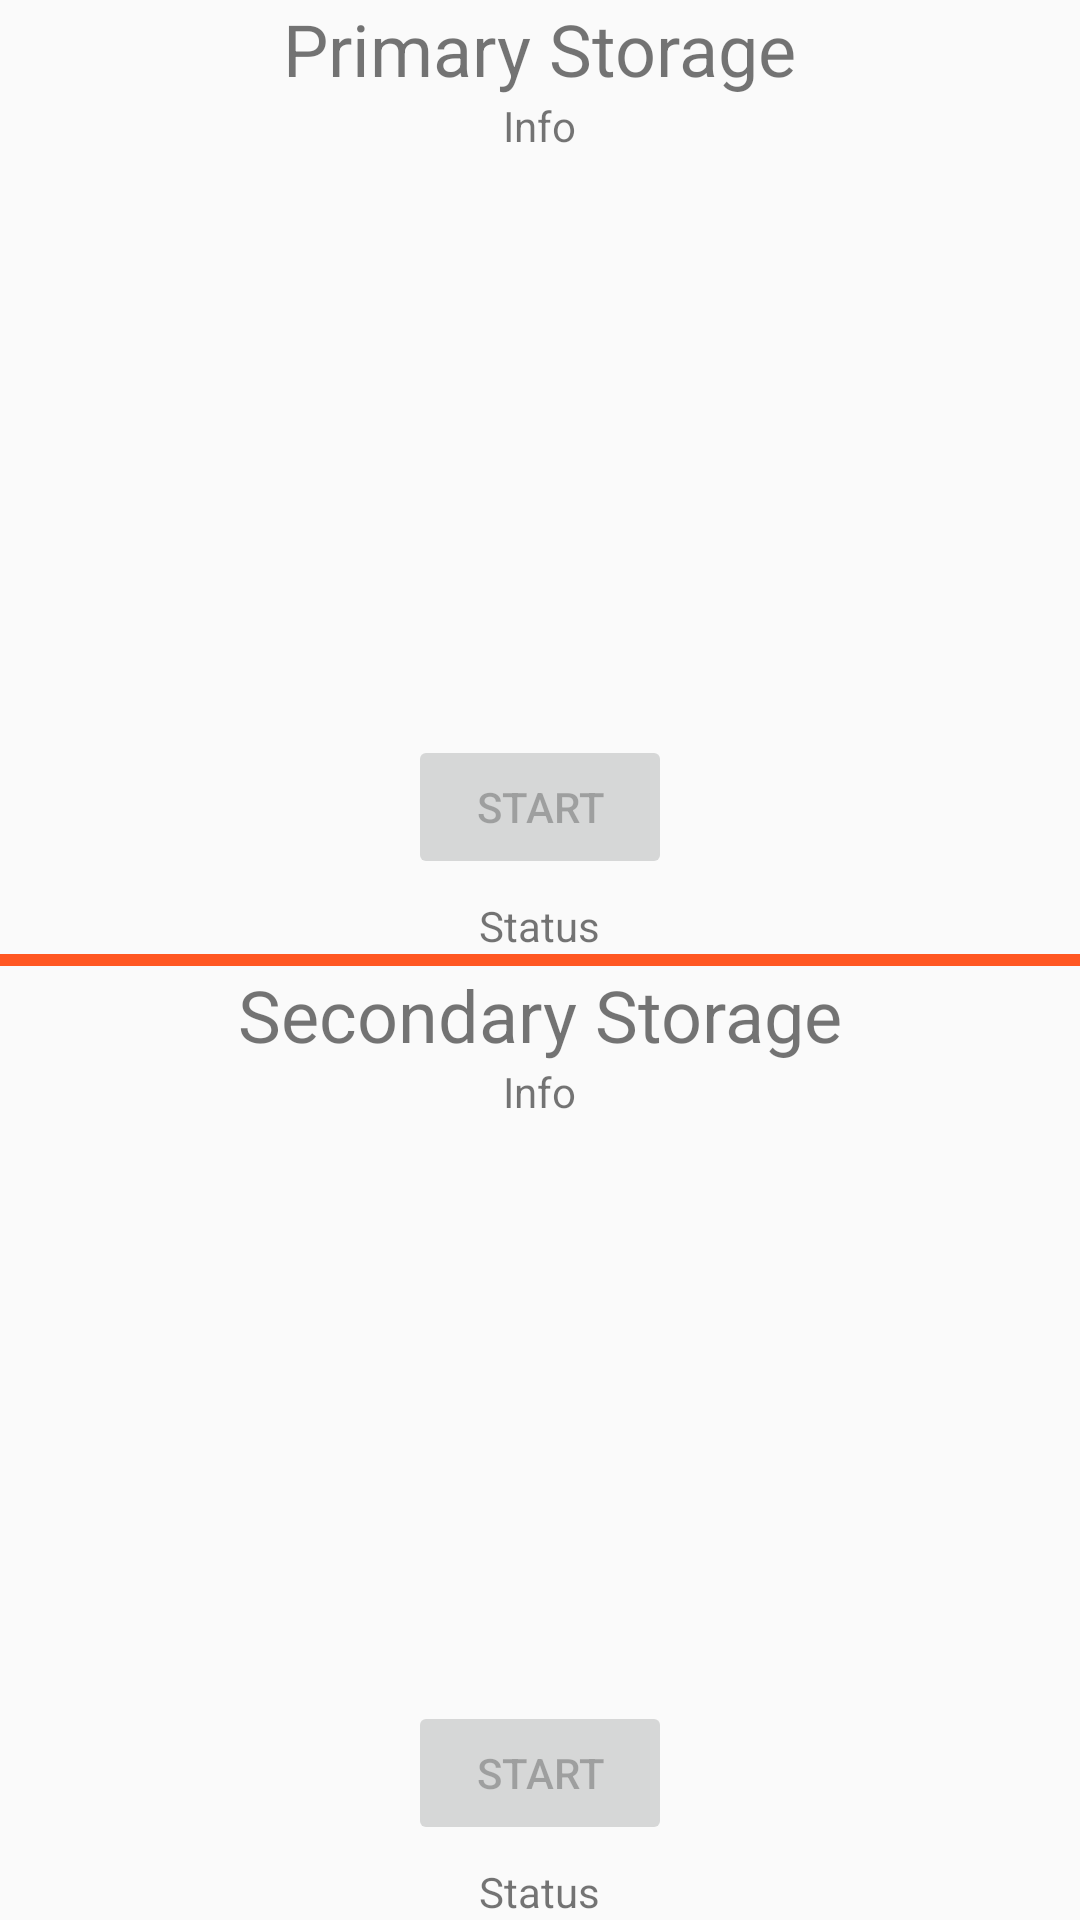

Layout XML and referenced resources for this Android screen:
<!-- AndroidManifest.xml: application theme AppTheme -->
<!-- res/layout/content_main.xml -->
<?xml version="1.0" encoding="utf-8"?>
<LinearLayout xmlns:android="http://schemas.android.com/apk/res/android"
    xmlns:tools="http://schemas.android.com/tools"
    android:layout_width="match_parent"
    android:layout_height="match_parent"
    android:orientation="vertical"
    tools:context="us.spotco.extirpater.MainActivity">

    <RelativeLayout
        android:layout_width="match_parent"
        android:layout_height="match_parent"
        android:layout_weight="0.5">

        <TextView
            android:id="@+id/txtPrimary"
            android:layout_width="wrap_content"
            android:layout_height="wrap_content"
            android:text="@string/lblStoragePrimary"
            android:textSize="24sp"
            android:typeface="normal"
            android:layout_alignParentTop="true"
            android:layout_centerHorizontal="true" />

        <TextView
            android:id="@+id/txtInfoPrimary"
            android:layout_width="wrap_content"
            android:layout_height="wrap_content"
            android:layout_below="@+id/txtPrimary"
            android:layout_centerHorizontal="true"
            android:text="@string/lblInfo"
            android:textSize="14sp" />

        <ProgressBar
            android:id="@+id/prgPrimary"
            style="?android:attr/progressBarStyleHorizontal"
            android:layout_width="wrap_content"
            android:layout_height="wrap_content"
            android:layout_above="@+id/btnPrimary"
            android:layout_centerHorizontal="true"
            android:layout_marginBottom="50dp"
            android:minHeight="75dp"
            android:minWidth="250dp"
            android:visibility="invisible" />

        <Button
            android:id="@+id/btnPrimary"
            android:layout_width="wrap_content"
            android:layout_height="wrap_content"
            android:layout_alignParentBottom="true"
            android:layout_centerHorizontal="true"
            android:layout_marginBottom="25dp"
            android:enabled="false"
            android:text="@string/lblStart" />

        <TextView
            android:id="@+id/txtStatusPrimary"
            android:layout_width="wrap_content"
            android:layout_height="wrap_content"
            android:layout_alignParentBottom="true"
            android:layout_centerHorizontal="true"
            android:text="@string/lblStatus" />

    </RelativeLayout>

    <View style="@style/Divider" android:id="@+id/itmDivider" />

    <RelativeLayout
        android:layout_width="match_parent"
        android:layout_height="match_parent"
        android:layout_weight="0.5">

        <TextView
            android:id="@+id/txtSecondary"
            android:layout_width="wrap_content"
            android:layout_height="wrap_content"
            android:text="@string/lblStorageSecondary"
            android:textSize="24sp"
            android:typeface="normal"
            android:layout_alignParentTop="true"
            android:layout_centerHorizontal="true" />

        <TextView
            android:id="@+id/txtInfoSecondary"
            android:layout_width="wrap_content"
            android:layout_height="wrap_content"
            android:text="@string/lblInfo"
            android:layout_below="@+id/txtSecondary"
            android:layout_centerHorizontal="true"
            android:textSize="14sp" />

        <ProgressBar
            android:id="@+id/prgSecondary"
            style="?android:attr/progressBarStyleHorizontal"
            android:layout_width="wrap_content"
            android:layout_height="wrap_content"
            android:layout_above="@+id/btnSecondary"
            android:layout_centerHorizontal="true"
            android:layout_marginBottom="50dp"
            android:minHeight="75dp"
            android:minWidth="250dp"
            android:visibility="invisible" />

        <Button
            android:id="@+id/btnSecondary"
            android:layout_width="wrap_content"
            android:layout_height="wrap_content"
            android:layout_alignParentBottom="true"
            android:layout_centerHorizontal="true"
            android:layout_marginBottom="25dp"
            android:enabled="false"
            android:text="@string/lblStart" />

        <TextView
            android:id="@+id/txtStatusSecondary"
            android:layout_width="wrap_content"
            android:layout_height="wrap_content"
            android:layout_alignParentBottom="true"
            android:layout_centerHorizontal="true"
            android:text="@string/lblStatus" />
    </RelativeLayout>
</LinearLayout>
<!-- resources referenced by this layout -->
<resources>
  <string name="lblInfo">Info</string>
  <string name="lblStart">Start</string>
  <string name="lblStatus">Status</string>
  <string name="lblStoragePrimary">Primary Storage</string>
  <string name="lblStorageSecondary">Secondary Storage</string>
  <style name="Divider">
          <item name="android:layout_width">match_parent</item>
          <item name="android:layout_height">4dp</item>
          <item name="android:background">@color/deep_orange</item>
      </style>
  <style name="AppTheme" parent="Theme.AppCompat.DayNight.DarkActionBar">
          <item name="colorPrimary">@color/deep_orange</item>
          <item name="colorPrimaryDark">@color/deep_orange</item>
          <item name="colorAccent">@color/light_blue</item>
      </style>
  <color name="deep_orange">#ff5722</color>
  <color name="light_blue">#03a9f4</color>
</resources>
